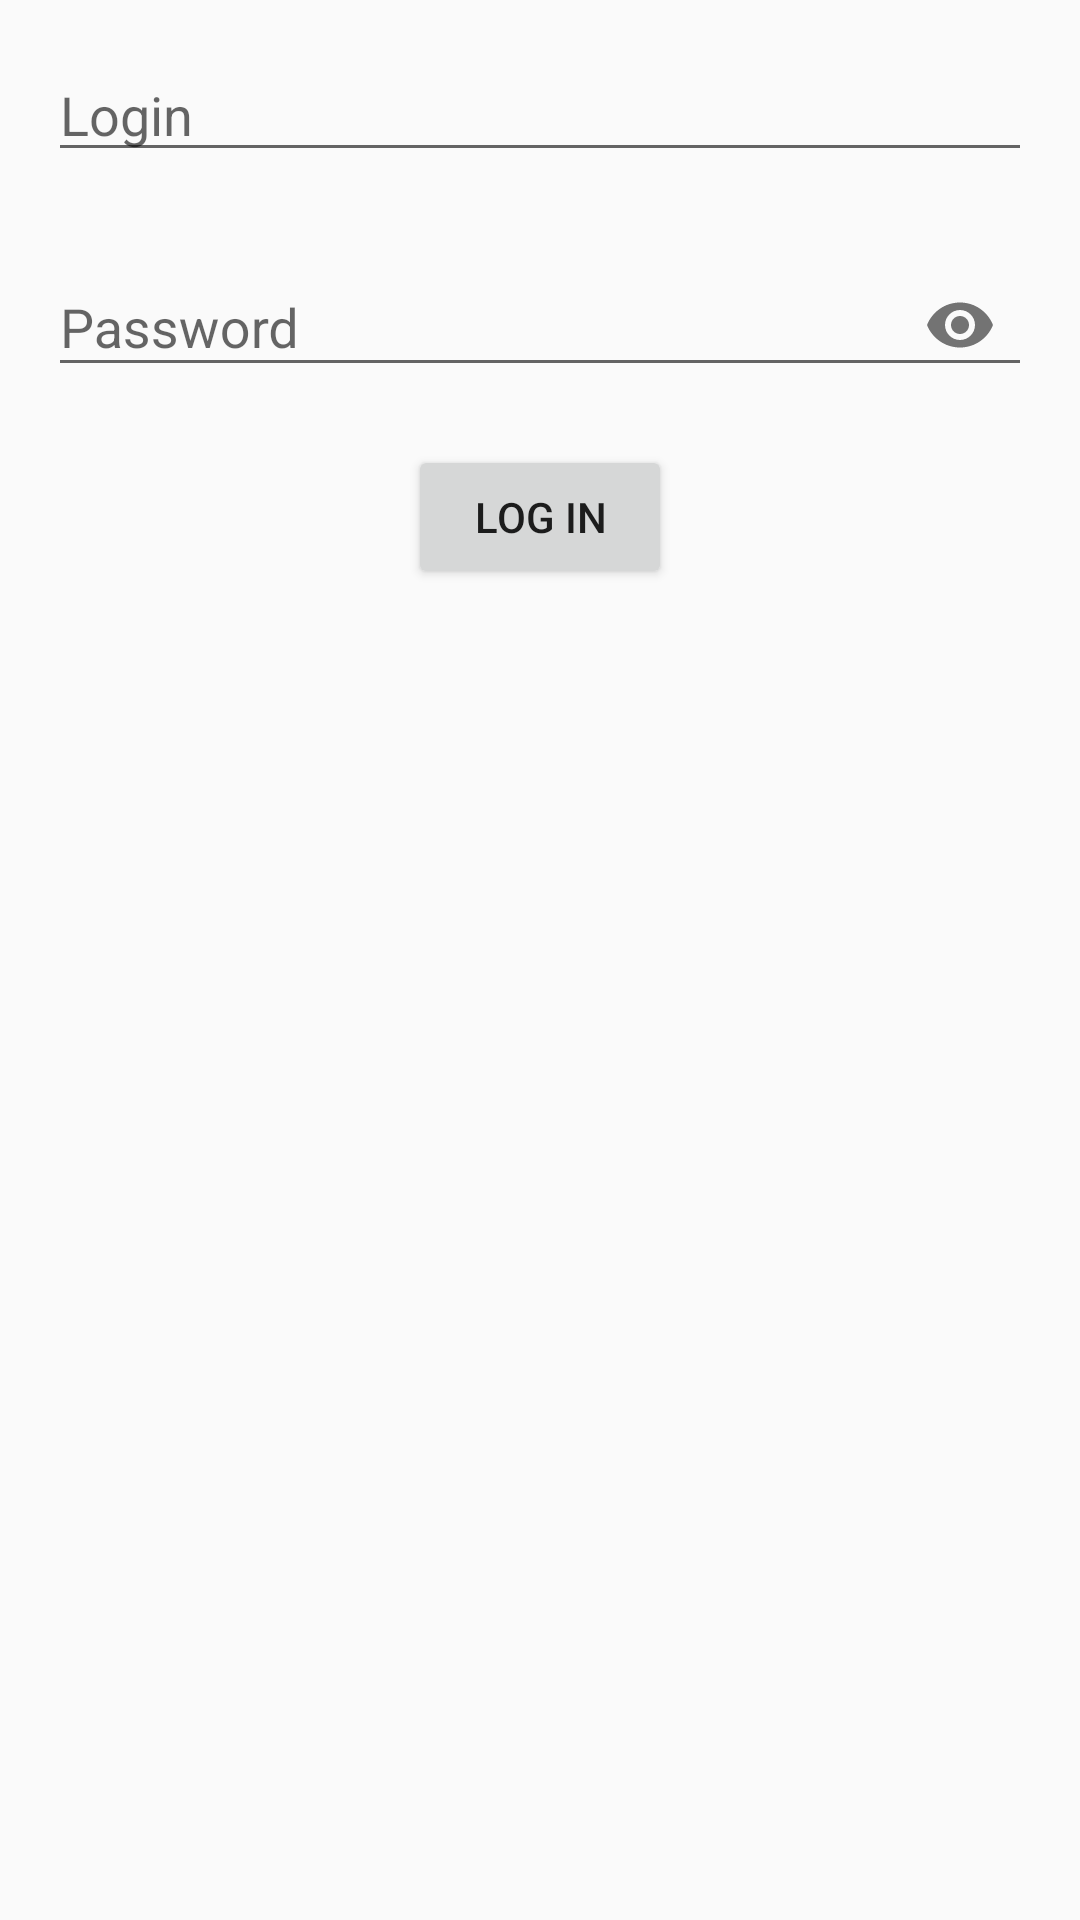

Write the Android layout XML for this screen, with the resource values it uses.
<!-- AndroidManifest.xml: application theme AppTheme -->
<!-- res/layout/activity_authorization.xml -->
<?xml version="1.0" encoding="utf-8"?>
<android.support.constraint.ConstraintLayout xmlns:android="http://schemas.android.com/apk/res/android"
    xmlns:app="http://schemas.android.com/apk/res-auto"
    xmlns:tools="http://schemas.android.com/tools"
    android:layout_width="match_parent"
    android:layout_height="match_parent"
    tools:context="govinmaxim.githubclient.view.AuthorizationActivity">

    <EditText
        android:id="@+id/edit_user_name"
        android:layout_width="match_parent"
        android:layout_height="wrap_content"
        android:layout_marginEnd="16dp"
        android:layout_marginStart="16dp"
        android:layout_marginTop="16dp"
        android:hint="@string/hint_login"
        app:layout_constraintHorizontal_bias="0.048"
        app:layout_constraintLeft_toLeftOf="parent"
        app:layout_constraintRight_toRightOf="parent"
        app:layout_constraintTop_toTopOf="parent" />

    <android.support.design.widget.TextInputLayout
        android:id="@+id/edit_user_password_layout"
        android:layout_width="match_parent"
        android:layout_height="wrap_content"
        android:layout_marginEnd="16dp"
        android:layout_marginStart="16dp"
        android:layout_marginTop="16dp"
        app:layout_constraintEnd_toEndOf="parent"
        app:layout_constraintHorizontal_bias="0.028"
        app:layout_constraintStart_toStartOf="parent"
        app:layout_constraintTop_toBottomOf="@+id/edit_user_name"
        app:passwordToggleEnabled="true">

        <android.support.design.widget.TextInputEditText
            android:id="@+id/edit_user_password"
            android:layout_width="match_parent"
            android:layout_height="wrap_content"
            android:hint="@string/hint_password"
            android:inputType="textPassword" />

    </android.support.design.widget.TextInputLayout>

    <Button
        android:id="@+id/button_authorization"
        android:layout_width="wrap_content"
        android:layout_height="wrap_content"
        android:layout_marginTop="16dp"
        android:text="@string/log_in"
        app:layout_constraintBottom_toBottomOf="parent"
        app:layout_constraintEnd_toEndOf="parent"
        app:layout_constraintStart_toStartOf="parent"
        app:layout_constraintTop_toBottomOf="@+id/edit_user_password_layout"
        app:layout_constraintVertical_bias="0.0" />

    <include
        layout="@layout/progress_bar_loading_indicator"
        android:layout_width="wrap_content"
        android:layout_height="wrap_content"
        android:layout_marginTop="100dp"
        app:layout_constraintBottom_toBottomOf="parent"
        app:layout_constraintHorizontal_bias="0.501"
        app:layout_constraintLeft_toLeftOf="parent"
        app:layout_constraintRight_toRightOf="parent"
        app:layout_constraintTop_toTopOf="parent"
        app:layout_constraintVertical_bias="0.369" />

</android.support.constraint.ConstraintLayout>
<!-- res/layout/progress_bar_loading_indicator.xml (included above) -->
<ProgressBar xmlns:android="http://schemas.android.com/apk/res/android"
    android:id="@+id/progress_loading_indicator"
    android:layout_width="wrap_content"
    android:layout_height="wrap_content"
    android:indeterminateDrawable="@drawable/loading_indicator"
    android:indeterminateOnly="true"
    android:visibility="invisible" />
<!-- resources referenced by this layout -->
<resources>
  <string name="hint_login">Login</string>
  <string name="hint_password">Password</string>
  <string name="log_in">Log In</string>
  <style name="AppTheme" parent="Theme.AppCompat.Light.DarkActionBar">
          
          <item name="colorPrimary">@color/colorPrimary</item>
          <item name="colorPrimaryDark">@color/colorPrimaryDark</item>
          <item name="colorAccent">@color/colorAccent</item>
      </style>
  <color name="colorPrimary">#3F51B5</color>
  <color name="colorPrimaryDark">#303F9F</color>
  <color name="colorAccent">#FF4081</color>
</resources>
